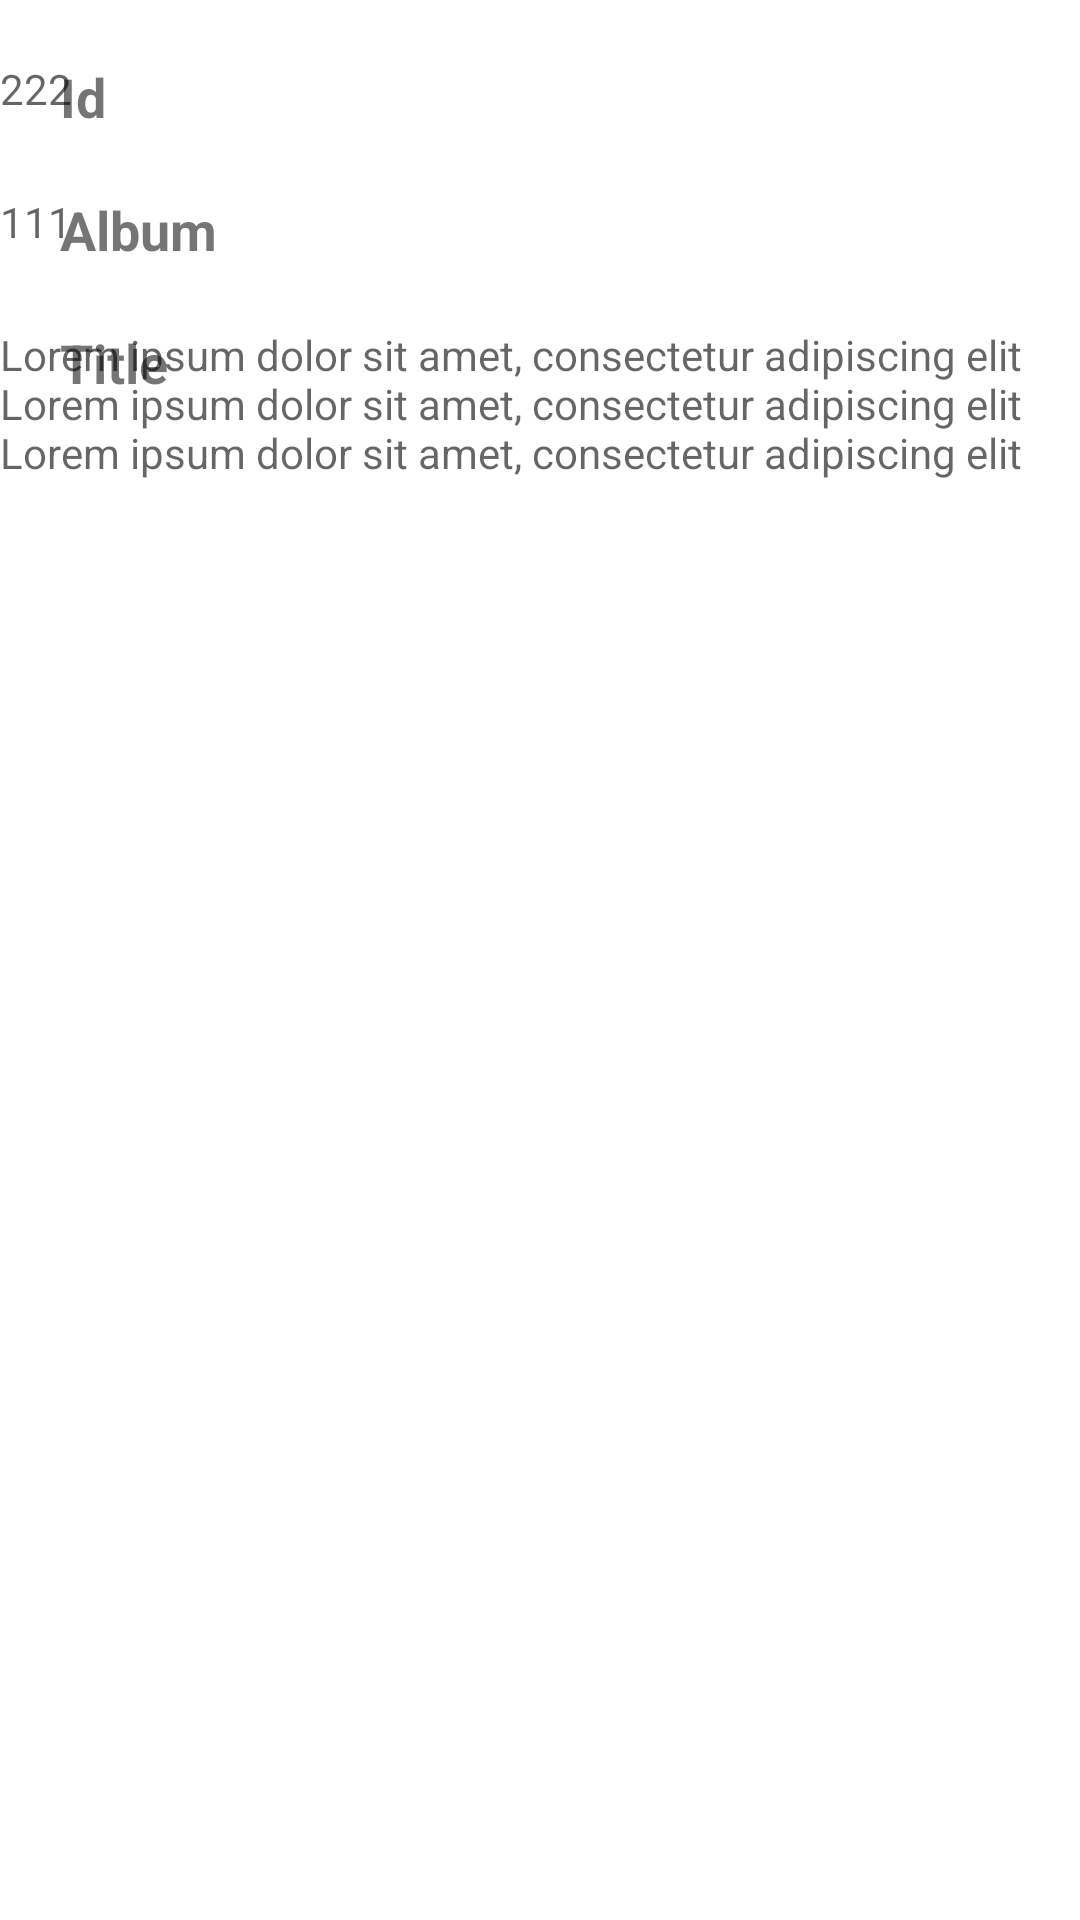

Produce the Android XML layout that renders to this screen, including the resource entries it uses.
<!-- AndroidManifest.xml: application theme Theme.ImageDetailViewer -->
<!-- res/layout/fragment_detail.xml -->
<?xml version="1.0" encoding="utf-8"?>
<ScrollView xmlns:android="http://schemas.android.com/apk/res/android"
    xmlns:app="http://schemas.android.com/apk/res-auto"
    android:layout_width="match_parent"
    android:layout_height="match_parent">

    <androidx.constraintlayout.widget.ConstraintLayout
        android:layout_width="match_parent"
        android:layout_height="match_parent">

        <TextView
            android:id="@+id/IdTitle"
            style="@style/headerStyleTextView"
            android:layout_width="wrap_content"
            android:layout_height="wrap_content"
            android:text="@string/id"
            app:layout_constraintLeft_toLeftOf="parent"
            app:layout_constraintTop_toTopOf="parent" />

        <androidx.constraintlayout.widget.Barrier
            android:id="@id/barrier"
            android:layout_width="wrap_content"

            android:layout_height="wrap_content"
            app:barrierDirection="right"
            app:barrierMargin="10dp"
            app:constraint_referenced_ids="IdTitle,albumIdTitle,titleTitle" />

        <TextView
            android:id="@+id/idDesc"
            style="@style/customTextView"
            android:layout_width="wrap_content"
            android:layout_height="wrap_content"
            android:hint="222"
            app:layout_constraintLeft_toRightOf="@id/barrier"
            app:layout_constraintTop_toTopOf="@id/IdTitle">

        </TextView>

        <TextView
            android:id="@+id/albumIdTitle"
            style="@style/headerStyleTextView"
            android:layout_width="wrap_content"
            android:layout_height="wrap_content"
            android:text="@string/album"
            app:layout_constraintLeft_toLeftOf="parent"
            app:layout_constraintTop_toBottomOf="@+id/IdTitle" />

        <TextView
            android:id="@+id/albumIdDesc"
            style="@style/customTextView"
            android:layout_width="wrap_content"
            android:layout_height="wrap_content"
            android:hint="111"
            app:layout_constraintLeft_toRightOf="@id/barrier"
            app:layout_constraintTop_toTopOf="@+id/albumIdTitle" />

        <TextView
            android:id="@+id/titleTitle"
            style="@style/headerStyleTextView"
            android:layout_width="wrap_content"
            android:layout_height="wrap_content"
            android:text="@string/title"
            app:layout_constraintLeft_toLeftOf="parent"
            app:layout_constraintTop_toBottomOf="@+id/albumIdTitle" />

        <TextView
            android:id="@+id/titleDesc"
            style="@style/customTextView"
            android:layout_width="0dp"
            android:layout_height="wrap_content"
            android:hint="Lorem ipsum dolor sit amet, consectetur adipiscing elit Lorem ipsum dolor sit amet, consectetur adipiscing elit Lorem ipsum dolor sit amet, consectetur adipiscing elit"
            app:layout_constraintLeft_toRightOf="@id/barrier"
            app:layout_constraintRight_toRightOf="parent"
            app:layout_constraintTop_toTopOf="@id/titleTitle" />

        <ImageView
            android:id="@+id/imageview"
            android:layout_width="match_parent"
            android:layout_height="match_parent"
            android:layout_marginTop="50dp"
            app:layout_constraintBottom_toBottomOf="parent"
            app:layout_constraintTop_toBottomOf="@+id/titleDesc" />

    </androidx.constraintlayout.widget.ConstraintLayout>

</ScrollView>
<!-- resources referenced by this layout -->
<resources>
  <string name="album">Album</string>
  <string name="id">Id</string>
  <string name="title">Title</string>
  <style name="customTextView" parent="Widget.AppCompat.TextView">
      </style>
  <style name="headerStyleTextView" parent="Widget.AppCompat.TextView">
          <item name="android:textSize">18sp</item>
          <item name="android:textStyle">bold</item>
          <item name="android:layout_marginLeft">20dp</item>
          <item name="android:layout_marginTop">20dp</item>
          <item name="android:layout_marginBottom">20dp</item>
      </style>
  <style name="Theme.ImageDetailViewer" parent="Theme.MaterialComponents.DayNight.DarkActionBar">
          
          <item name="colorPrimary">@color/purple_500</item>
          <item name="colorPrimaryVariant">@color/purple_700</item>
          <item name="colorOnPrimary">@color/white</item>
          
          <item name="colorSecondary">@color/teal_200</item>
          <item name="colorSecondaryVariant">@color/teal_700</item>
          <item name="colorOnSecondary">@color/black</item>
          
          <item name="android:statusBarColor" tools:targetApi="l">?attr/colorPrimaryVariant</item>
          
      </style>
  <!-- not gathered from this repository: default colours our renderer supplied (Android Studio template values) -->
  <color name="purple_500">#FF6200EE</color>
  <color name="purple_700">#FF3700B3</color>
  <color name="teal_200">#FF03DAC5</color>
  <color name="teal_700">#FF018786</color>
  <color name="black">#FF000000</color>
  <color name="white">#FFFFFFFF</color>
</resources>
